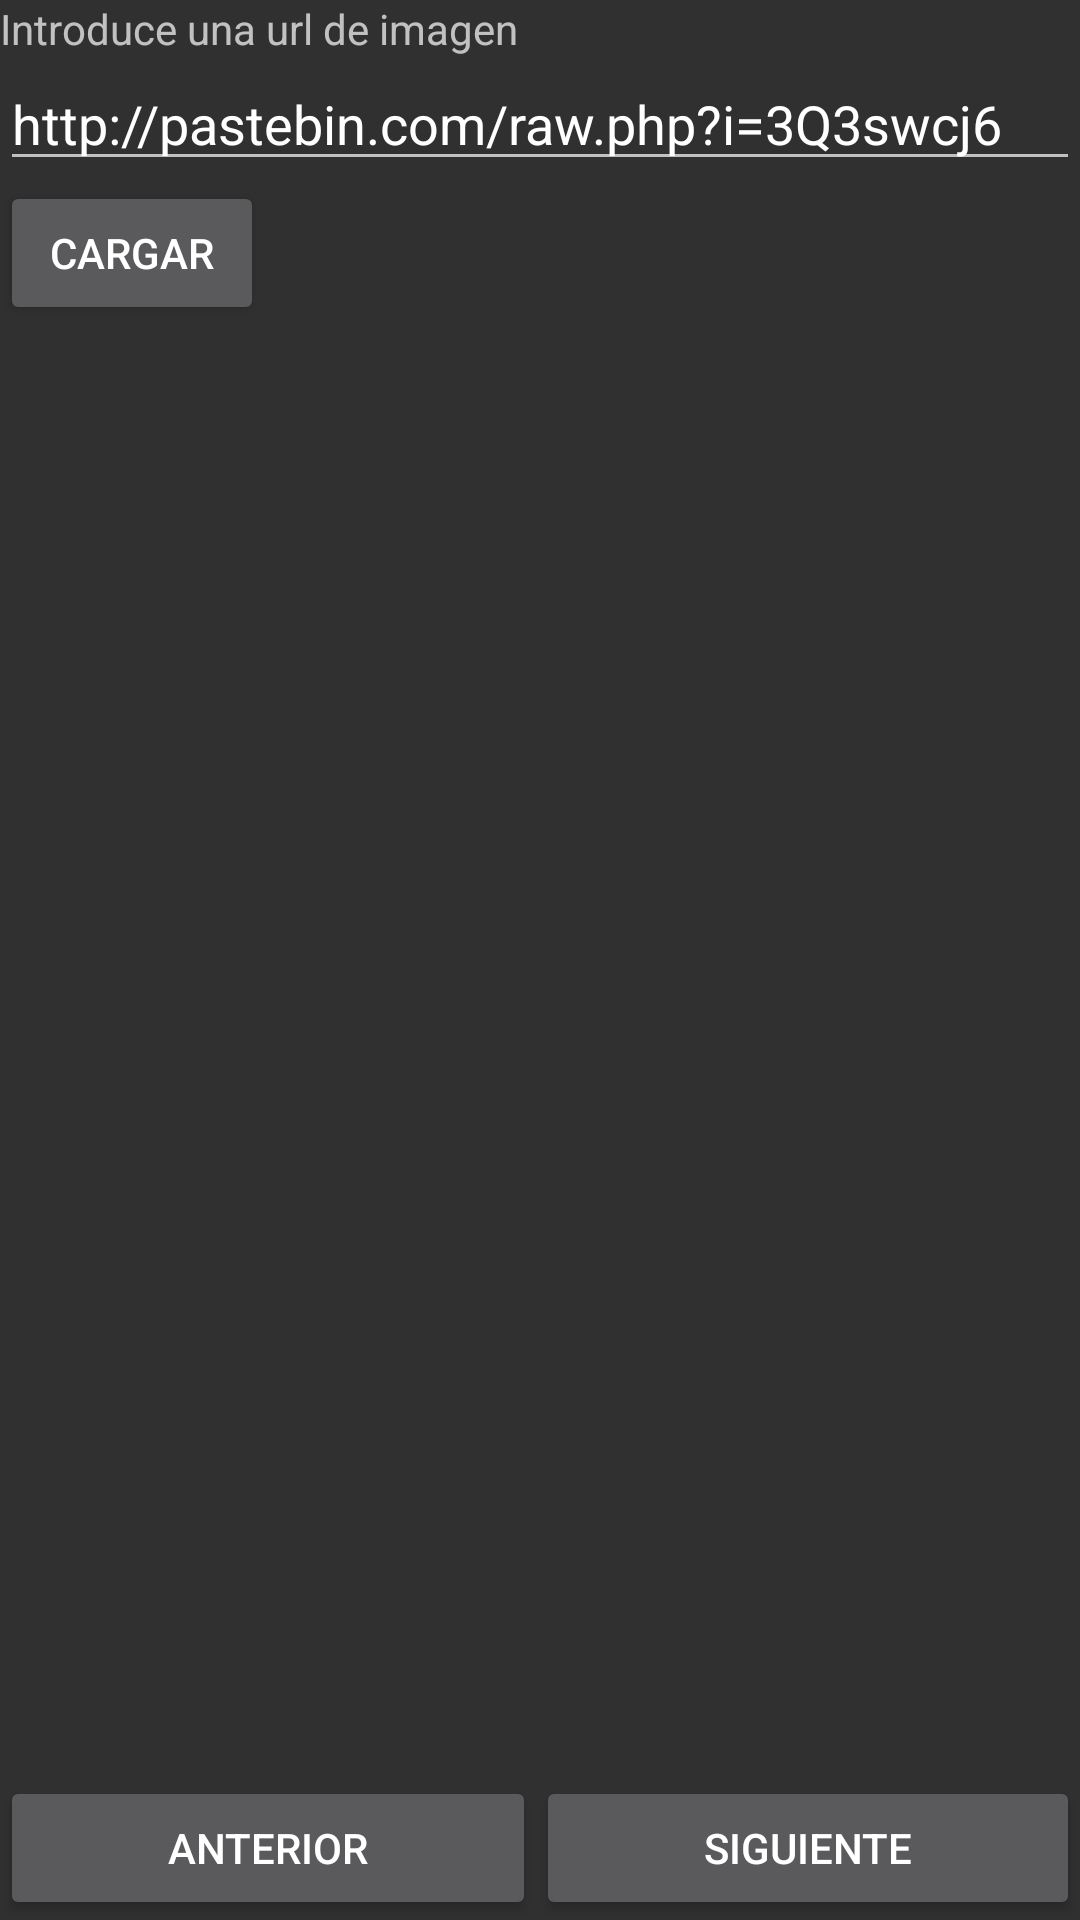

This screen was rendered from an Android layout file. Write that file and the resources it references.
<!-- AndroidManifest.xml: application theme AppTheme -->
<!-- res/layout/activity_manejo_imagenes.xml -->
<?xml version="1.0" encoding="utf-8"?>
<LinearLayout xmlns:android="http://schemas.android.com/apk/res/android"
    android:layout_height="fill_parent"
    android:layout_width="fill_parent"
    android:orientation="vertical">

    <TextView
        android:layout_width="wrap_content"
        android:layout_height="wrap_content"
        android:id="@+id/label"
        android:text="Introduce una url de imagen"/>

    <EditText
        android:layout_width="match_parent"
        android:layout_height="wrap_content"
        android:id="@+id/imgURl"
        android:text="http://pastebin.com/raw.php?i=3Q3swcj6"/>
    <Button
        android:layout_width="wrap_content"
        android:layout_height="wrap_content"
        android:text="Cargar"
        android:id="@+id/btnCargar"/>
    <ImageView
        android:layout_width="fill_parent"
        android:layout_height="fill_parent"
        android:id="@+id/Visor"
        android:layout_gravity="center_horizontal"
        android:layout_weight="1"/>
    <LinearLayout
        android:layout_width="fill_parent"
        android:layout_height="wrap_content">
        <Button
            android:layout_width="wrap_content"
            android:layout_height="wrap_content"
            android:id="@+id/iant"
            android:layout_weight="1"
            android:text="Anterior"/>
        <Button
            android:layout_width="wrap_content"
            android:layout_height="wrap_content"
            android:id="@+id/isig"
            android:layout_weight="1"
            android:text="Siguiente"/>

    </LinearLayout>


</LinearLayout>
<!-- resources referenced by this layout -->
<resources>
  <style name="AppTheme" parent="@style/Theme.AppCompat.NoActionBar">
          <item name="android:activatedBackgroundIndicator">@drawable/selector</item>
      </style>
  <!-- drawable selector (drawable) -->
  <?xml version="1.0" encoding="utf-8"?>
  <selector xmlns:android="http://schemas.android.com/apk/res/android"
      android:exitFadeDuration="@android:integer/config_mediumAnimTime">
  
      <item android:drawable="@android:color/holo_orange_dark" android:state_pressed="true"/>
      <item android:drawable="@android:color/holo_green_light" android:state_selected="true"/>
      <item android:drawable="@android:color/holo_green_light" android:state_activated="true"/>
      <item android:drawable="@android:color/transparent" android:state_activated="false"/>
      <item android:state_active="true" android:drawable="@android:color/holo_orange_dark" />
      <item android:state_checked="true" android:drawable="@android:color/holo_orange_dark" />
      <item android:state_focused="true" android:drawable="@android:color/holo_blue_dark" />
      <item android:drawable="@android:color/transparent" />
  </selector>
</resources>
